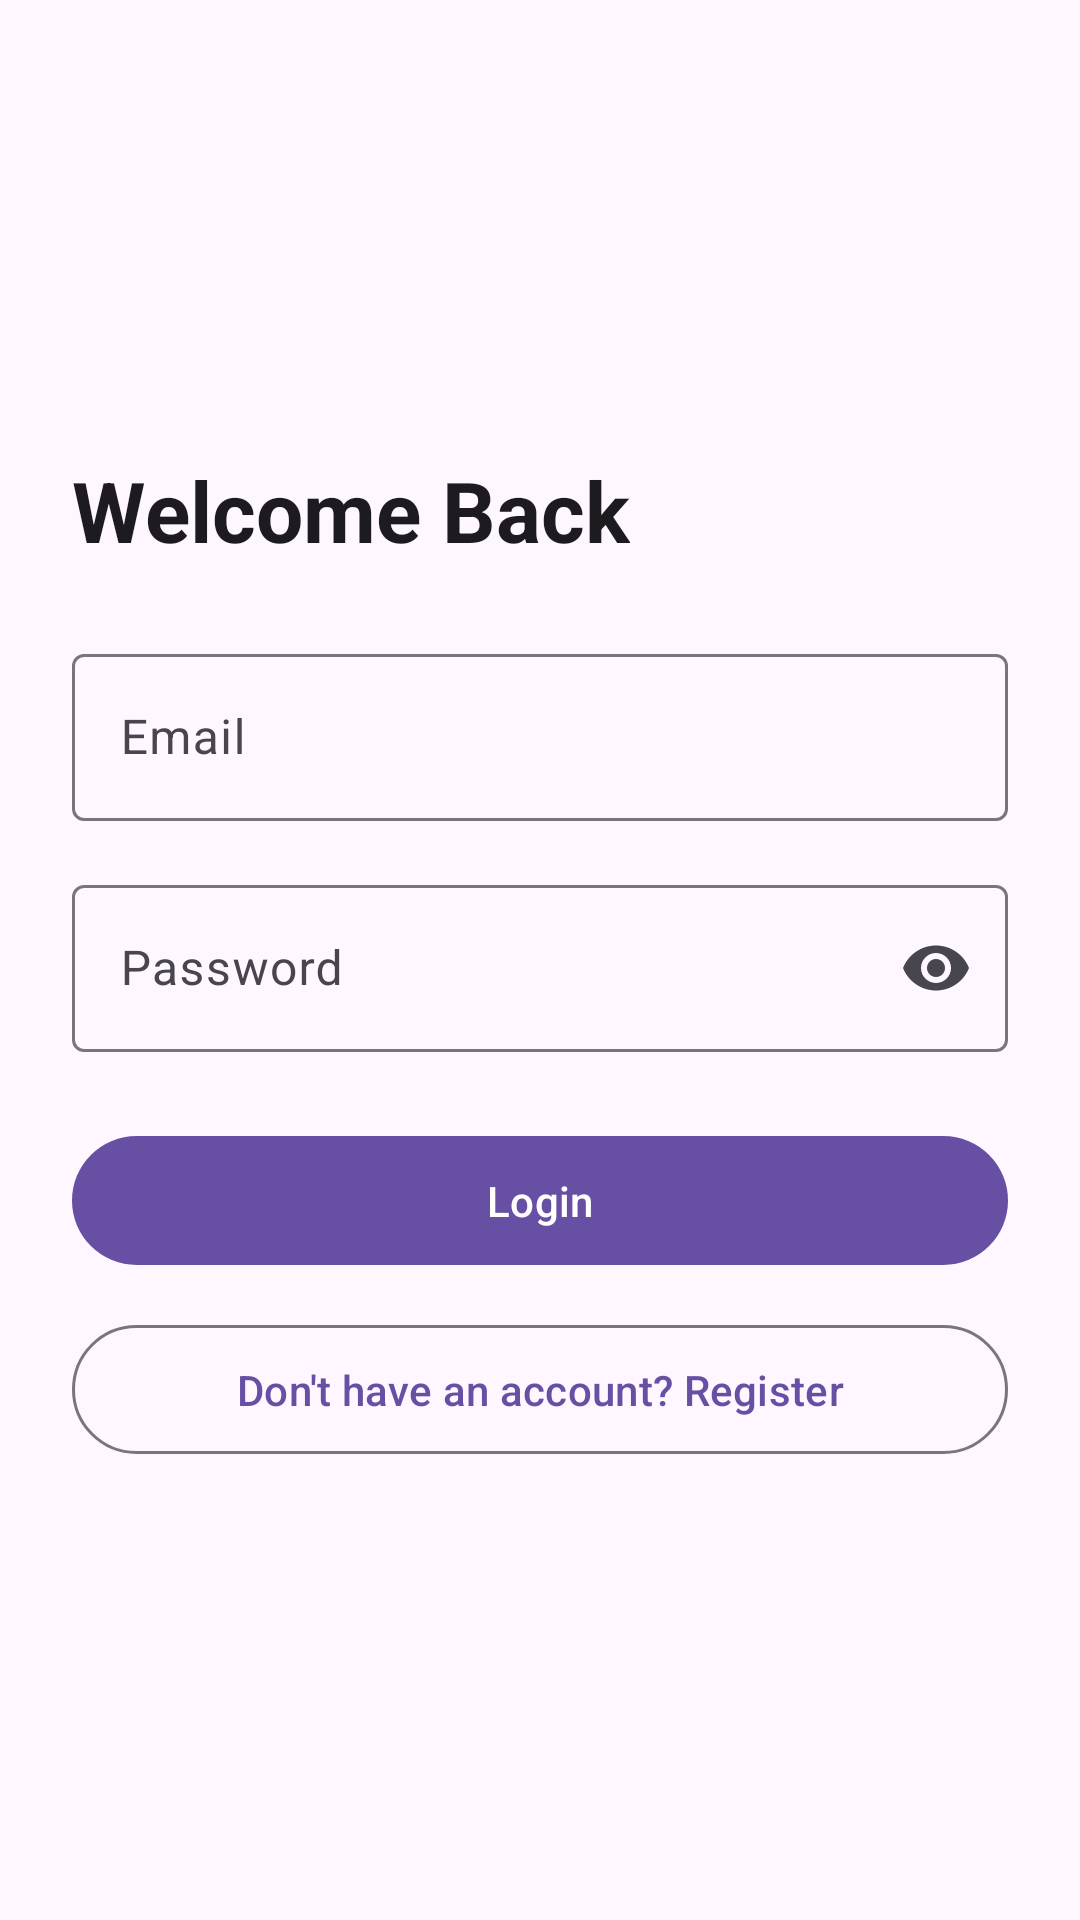

Produce the Android XML layout that renders to this screen, including the resource entries it uses.
<!-- AndroidManifest.xml: application theme Theme.KnowledgeBaseAI -->
<!-- res/layout/fragment_login.xml -->
<?xml version="1.0" encoding="utf-8"?>
<androidx.constraintlayout.widget.ConstraintLayout xmlns:android="http://schemas.android.com/apk/res/android"
    xmlns:app="http://schemas.android.com/apk/res-auto"
    android:layout_width="match_parent"
    android:layout_height="match_parent"
    android:padding="24dp">

    <TextView
        android:id="@+id/tv_title"
        android:layout_width="wrap_content"
        android:layout_height="wrap_content"
        android:text="Welcome Back"
        android:textAppearance="?attr/textAppearanceHeadlineMedium"
        android:textStyle="bold"
        app:layout_constraintBottom_toTopOf="@id/til_email"
        app:layout_constraintStart_toStartOf="parent"
        app:layout_constraintTop_toTopOf="parent"
        app:layout_constraintVertical_chainStyle="packed" />

    <com.google.android.material.textfield.TextInputLayout
        android:id="@+id/til_email"
        android:layout_width="0dp"
        android:layout_height="wrap_content"
        android:layout_marginTop="24dp"
        android:hint="Email"
        app:layout_constraintBottom_toTopOf="@id/til_password"
        app:layout_constraintEnd_toEndOf="parent"
        app:layout_constraintStart_toStartOf="parent"
        app:layout_constraintTop_toBottomOf="@id/tv_title">

        <com.google.android.material.textfield.TextInputEditText
            android:id="@+id/et_email"
            android:layout_width="match_parent"
            android:layout_height="wrap_content"
            android:inputType="textEmailAddress"
            android:maxLines="1" />
    </com.google.android.material.textfield.TextInputLayout>

    <com.google.android.material.textfield.TextInputLayout
        android:id="@+id/til_password"
        android:layout_width="0dp"
        android:layout_height="wrap_content"
        android:layout_marginTop="16dp"
        android:hint="Password"
        app:endIconMode="password_toggle"
        app:layout_constraintBottom_toTopOf="@id/btn_login"
        app:layout_constraintEnd_toEndOf="parent"
        app:layout_constraintStart_toStartOf="parent"
        app:layout_constraintTop_toBottomOf="@id/til_email">

        <com.google.android.material.textfield.TextInputEditText
            android:id="@+id/et_password"
            android:layout_width="match_parent"
            android:layout_height="wrap_content"
            android:inputType="textPassword"
            android:maxLines="1" />
    </com.google.android.material.textfield.TextInputLayout>

    <com.google.android.material.button.MaterialButton
        android:id="@+id/btn_login"
        android:layout_width="0dp"
        android:layout_height="wrap_content"
        android:layout_marginTop="24dp"
        android:padding="12dp"
        android:text="Login"
        app:layout_constraintBottom_toTopOf="@id/btn_switch_to_register"
        app:layout_constraintEnd_toEndOf="parent"
        app:layout_constraintStart_toStartOf="parent"
        app:layout_constraintTop_toBottomOf="@id/til_password" />

    <com.google.android.material.button.MaterialButton
        android:id="@+id/btn_switch_to_register"
        style="?attr/materialButtonOutlinedStyle"
        android:layout_width="0dp"
        android:layout_height="wrap_content"
        android:layout_marginTop="12dp"
        android:padding="12dp"
        android:text="Don't have an account? Register"
        app:layout_constraintBottom_toBottomOf="parent"
        app:layout_constraintEnd_toEndOf="parent"
        app:layout_constraintStart_toStartOf="parent"
        app:layout_constraintTop_toBottomOf="@id/btn_login" />

    <ProgressBar
        android:id="@+id/progress_bar"
        android:layout_width="wrap_content"
        android:layout_height="wrap_content"
        android:visibility="gone"
        app:layout_constraintBottom_toBottomOf="parent"
        app:layout_constraintEnd_toEndOf="parent"
        app:layout_constraintStart_toStartOf="parent"
        app:layout_constraintTop_toTopOf="parent" />

</androidx.constraintlayout.widget.ConstraintLayout>
<!-- resources referenced by this layout -->
<resources>
  <style name="Theme.KnowledgeBaseAI" parent="Base.Theme.KnowledgeBaseAI" />
  <style name="Base.Theme.KnowledgeBaseAI" parent="Theme.Material3.DayNight.NoActionBar">
          
          
      </style>
</resources>
